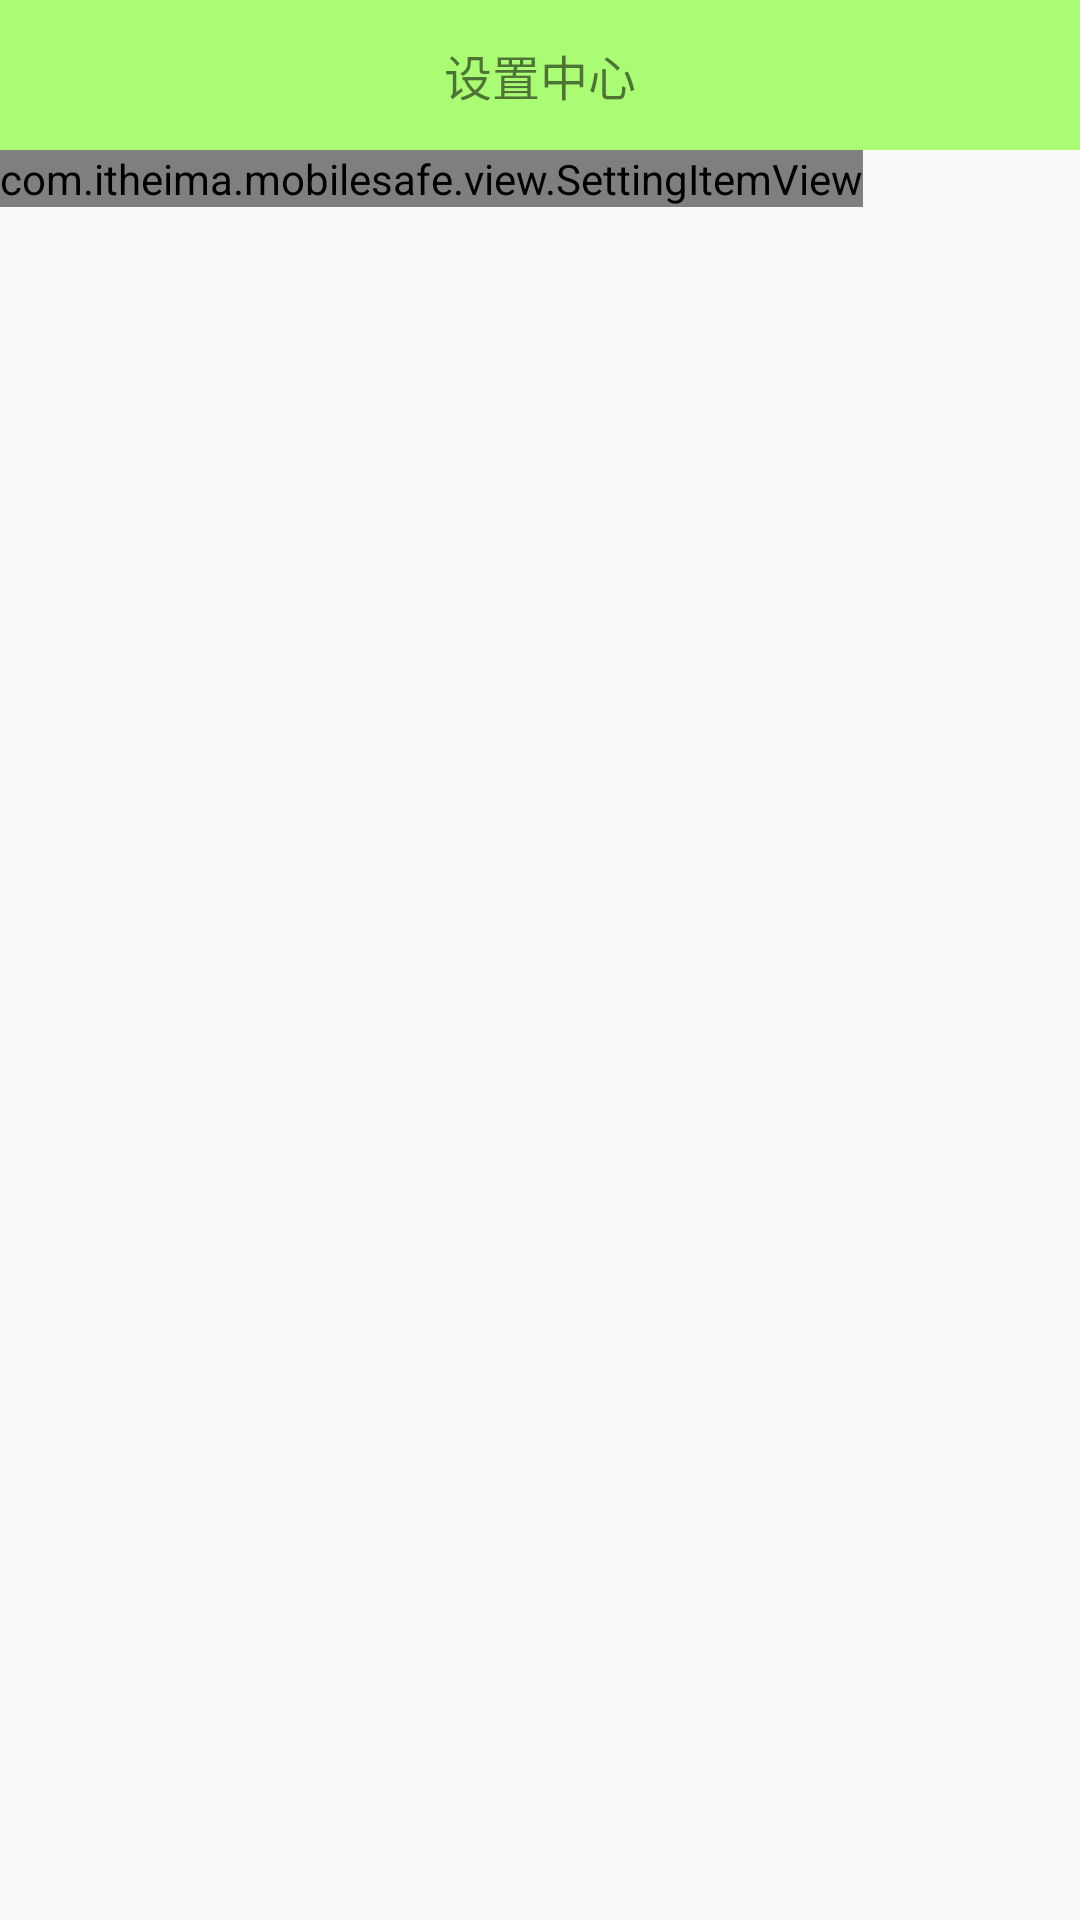

This screen was rendered from an Android layout file. Write that file and the resources it references.
<!-- AndroidManifest.xml: application theme AppTheme -->
<!-- res/layout/activity_setting.xml -->
<?xml version="1.0" encoding="utf-8"?>

<LinearLayout xmlns:android="http://schemas.android.com/apk/res/android"
    android:layout_width="match_parent"
    android:layout_height="match_parent"
    android:orientation="vertical" >
    
	<TextView 
	    style="@style/header"
	    android:text="设置中心"
	    />
	<com.itheima.mobilesafe.view.SettingItemView
	    xmlns:mobilesafe="http://schemas.android.com/apk/res/com.itheima.mobilesafe"
	    android:id="@+id/siv_update"
	    android:layout_width="wrap_content"
    	android:layout_height="wrap_content"
    	mobilesafe:destitle="自动更新设置"
    	mobilesafe:deson="自动更新已开启"
    	mobilesafe:desoff="自动更新已关闭"
	    >
	    
	</com.itheima.mobilesafe.view.SettingItemView>
	

</LinearLayout>
<!-- resources referenced by this layout -->
<resources>
  <style name="header">
          
      	<item name="android:layout_width">match_parent</item>
      	<item name="android:layout_height">50dp</item>
      	<item name="android:background">#8866ff00</item>
      	<item name="android:textSize">16dp</item>
      	<item name="android:gravity">center</item>
      </style>
  <style name="AppTheme" parent="AppBaseTheme">
          
          <item name="android:windowNoTitle">true</item>//隐藏标题
      </style>
  <style name="AppBaseTheme" parent="Theme.AppCompat.Light">
          
      </style>
</resources>
